Run: headless pygame with SDL's dummy video driver; simulated clock (each Clock.tick advances the game by its frame time, no real sleeping); random seed 0; keys injected as events and as key.get_pressed() state; mouse plan: one left click at the window centre at the start of phase 2, then a move to the lower-right quarter at the start of phase 3.
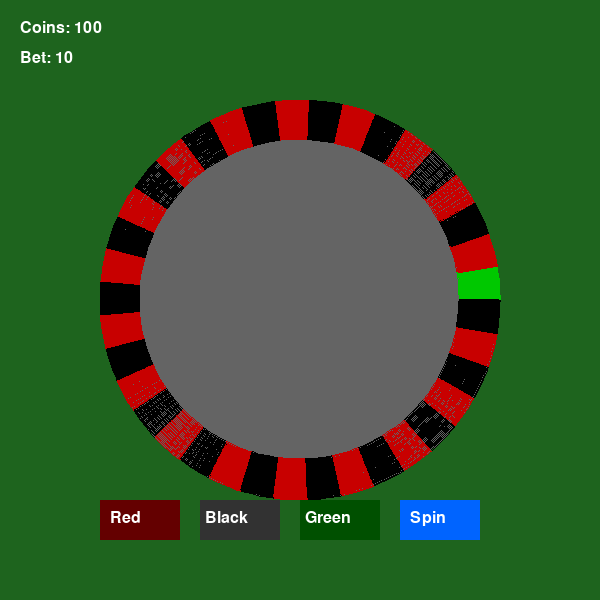
Frame 1 of 4 · flips 1–60 · no input
Frame 2 of 4 · flips 61–180 · clicked the window centre · tapped SPACE, RETURN · held RIGHT (→), D · screen unchanged from frame 1, image omitted
Frame 3 of 4 · flips 181–300 · moved the mouse to the lower-right quarter · held DOWN (↓), S · screen unchanged from frame 2, image omitted
Frame 4 of 4 · flips 301–420 · held LEFT (←), A, UP (↑), W · screen unchanged from frame 3, image omitted

The pygame program that drew these frames:

import pygame
import random
import math
import sys

pygame.init()
WIDTH, HEIGHT = 600, 600
screen = pygame.display.set_mode((WIDTH, HEIGHT))
pygame.display.set_caption("🎲 Roulette Spin Game")
clock = pygame.time.Clock()

font = pygame.font.SysFont("Arial", 24)
big_font = pygame.font.SysFont("Arial", 40)

# Game variables
coins = 100
bet_amount = 10
selected_color = None
spinning = False
angle = 0
target_angle = 0
spin_speed = 0
result_color = None
result_number = None
message = ""

# Roulette layout: (number, color)
roulette_slots = [
    (0, "green")
] + [(i, "red" if i % 2 == 1 else "black") for i in range(1, 37)]

def draw_wheel():
    screen.fill((30, 100, 30))
    pygame.draw.circle(screen, (100, 100, 100), (WIDTH//2, HEIGHT//2), 200)

    slot_angle = 360 / len(roulette_slots)
    for i, (num, color) in enumerate(roulette_slots):
        start_angle = math.radians((i * slot_angle + angle) % 360)
        end_angle = math.radians(((i+1) * slot_angle + angle) % 360)
        pygame.draw.arc(
            screen,
            (0, 200, 0) if color == "green" else (200, 0, 0) if color == "red" else (0, 0, 0),
            (100, 100, 400, 400),
            start_angle, end_angle,
            40
        )

def draw_ui():
    pygame.draw.rect(screen, (200, 0, 0) if selected_color == "red" else (100, 0, 0), (100, 500, 80, 40))
    pygame.draw.rect(screen, (0, 0, 0) if selected_color == "black" else (50, 50, 50), (200, 500, 80, 40))
    pygame.draw.rect(screen, (0, 150, 0) if selected_color == "green" else (0, 80, 0), (300, 500, 80, 40))
    pygame.draw.rect(screen, (0, 100, 255), (400, 500, 80, 40))

    screen.blit(font.render("Red", True, (255, 255, 255)), (110, 510))
    screen.blit(font.render("Black", True, (255, 255, 255)), (205, 510))
    screen.blit(font.render("Green", True, (255, 255, 255)), (305, 510))
    screen.blit(font.render("Spin", True, (255, 255, 255)), (410, 510))

    screen.blit(font.render(f"Coins: {coins}", True, (255, 255, 255)), (20, 20))
    screen.blit(font.render(f"Bet: {bet_amount}", True, (255, 255, 255)), (20, 50))
    if message:
        screen.blit(font.render(message, True, (255, 255, 0)), (20, 90))

    if result_number is not None:
        res_txt = f"Landed on {result_number} ({result_color})"
        screen.blit(big_font.render(res_txt, True, (255, 255, 255)), (100, 400))

def start_spin():
    global target_angle, spinning, spin_speed, result_number, result_color, message

    if not selected_color:
        message = "Please select a color!"
        return

    result_number, result_color = random.choice(roulette_slots)
    result_index = roulette_slots.index((result_number, result_color))
    slot_angle = 360 / len(roulette_slots)
    stop_angle = result_index * slot_angle
    spins = random.randint(3, 5)  # full spins before stopping
    target_angle = (spins * 360) + stop_angle
    spinning = True
    spin_speed = 15
    message = ""

def update_spin():
    global angle, spin_speed, spinning, coins, message

    if spinning:
        angle += spin_speed
        spin_speed *= 0.97  # slow down
        if spin_speed < 0.5:
            spinning = False
            angle %= 360

            win = False
            if selected_color == result_color:
                if result_color == "green":
                    win = bet_amount * 14
                else:
                    win = bet_amount * 2
                coins += win
                message = f"You won {win} coins!"
            else:
                coins -= bet_amount
                message = "You lost!"

# Main loop
running = True
while running:
    draw_wheel()
    draw_ui()

    for event in pygame.event.get():
        if event.type == pygame.QUIT:
            running = False

        if event.type == pygame.MOUSEBUTTONDOWN and not spinning:
            x, y = event.pos
            if 100 <= x <= 180 and 500 <= y <= 540:
                selected_color = "red"
            elif 200 <= x <= 280 and 500 <= y <= 540:
                selected_color = "black"
            elif 300 <= x <= 380 and 500 <= y <= 540:
                selected_color = "green"
            elif 400 <= x <= 480 and 500 <= y <= 540:
                if coins >= bet_amount:
                    start_spin()
                else:
                    message = "Not enough coins!"

    update_spin()
    pygame.display.update()
    clock.tick(60)

pygame.quit()
sys.exit()
